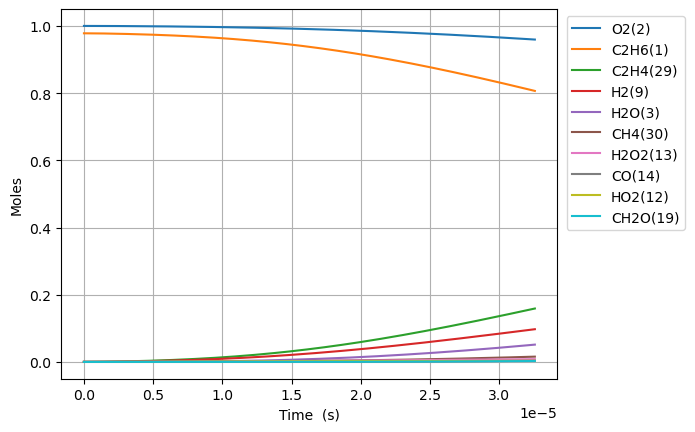

The table this chart was drawn from, first rows:
Time (s), Volume (m^3), N2, Ne, C2H6(1), O2(2), H2O(3), C(4), CH(5), CH3(18), C2H5(31), CH4(30), H(6), C2H4(29), HO2(12), H2(9), C2H5O2(40), CH3O2(36), C2H3(28), H2O2(13), C2H2(22), OH(8), CH2O(19), HCO(16)
0.0, 0.08997, 3.76, 0.0, 0.978, 1.0, 0.0, 0.0, 0.0, 0.0, 0.0, 0.0, 0.0, 0.0, 0.0, 0.0, 0.0, 0.0, 0.0, 0.0, 0.0, 0.0, 0.0, 0.0
2.2433233031416927e-18, 0.08997, 3.76, 0.0, 0.978, 1.0, 4.8766499142336207e-39, 3.344016134980432e-57, 7.087741134771062e-37, 2.735618030499576e-16, 9.278469723948404e-18, 1.1877452783088673e-27, 4.676098413986362e-19, 2.1120918346284163e-28, 8.81085988168914e-18, 6.324711032762884e-29, 3.957806858360428e-29, 3.308308964544542e-28, 4.782990076159001e-47, 2.5063675455129757e-30, 4.23456675016419e-58, 1.7566147640918336e-29, 1.4146638755798015e-29, 7.252927917166477e-45
6.28130524879674e-18, 0.08997, 3.76, 0.0, 0.978, 1.0, 5.789558831578367e-38, 3.9700177008244084e-56, 4.280995632153732e-36, 7.659730485349151e-16, 2.5979715230304167e-17, 7.173981480946752e-27, 1.3093075562956237e-18, 1.275703468262077e-27, 2.4670407668810345e-17, 3.8201254647125767e-28, 2.3905153422123924e-28, 1.998218614281443e-27, 5.678365821057015e-46, 1.5138459974935013e-29, 9.472556441656245e-57, 1.0609953173271753e-28, 8.544569808615799e-29, 8.610676022292331e-44
1.4357269140106835e-17, 0.08997, 3.76, 0.0, 0.978, 1.0, 5.684223214311853e-37, 3.897790421652075e-55, 2.0611151021194393e-35, 1.7507955394849655e-15, 5.938220625601018e-17, 3.453963269263972e-26, 2.992702987607368e-18, 6.141963057297139e-27, 5.638950324337575e-17, 1.839225969713138e-27, 1.1509302340552535e-27, 9.620562464343627e-27, 5.5750532406626334e-45, 7.288516822406676e-29, 1.8716175283688127e-55, 5.108235731214668e-28, 4.11384255035676e-28, 8.454012777244197e-43
3.050919692272702e-17, 0.08997, 3.76, 0.0, 0.978, 1, 5.027631067262289e-36, 3.447557666806315e-54, 9.001431035815401e-35, 3.720440521305608e-15, 1.2618718835940023e-16, 1.5084365033921065e-25, 6.359493856301937e-18, 2.682356632249049e-26, 1.198276943937986e-16, 8.032383025927671e-27, 5.0264147064394975e-27, 4.2015523802679395e-26, 4.9310714652502e-44, 3.1830867828582416e-28, 3.3304433977083226e-54, 2.2309007475400975e-27, 1.7966231221627344e-27, 7.47747855916718e-42
6.28130524879674e-17, 0.08997, 3.76, 0.0, 0.978, 1, 4.226026847441324e-35, 2.897890333042057e-53, 3.7579201648461582e-34, 7.659730484629058e-15, 2.5979715277409245e-16, 6.297425465052215e-25, 1.3093075617975386e-17, 1.1198310927638505e-25, 2.467040766998122e-16, 3.3533618024578064e-26, 2.098429192992278e-26, 1.7540654087682499e-25, 4.144862701602083e-43, 1.3288760726820614e-27, 5.617279598688901e-53, 9.313571453506114e-27, 7.50054786991158e-27, 6.28527127470969e-41
1.2742076361844814e-16, 0.08997, 3.76, 0.0, 0.978, 1, 3.4647521272383176e-34, 2.3758826015566297e-52, 1.5352329242839496e-33, 1.5538310410004622e-14, 5.270170824351251e-16, 2.572703782169753e-24, 2.6560239238459533e-17, 4.574875414783251e-25, 5.004568413325111e-16, 1.3699577194515008e-25, 8.572767939454793e-26, 7.165929513720406e-25, 3.3982088905946556e-42, 5.428892358715397e-27, 9.226398676181644e-52, 3.8048978218467024e-26, 3.0642185424049355e-26, 5.153045121013581e-40
2.5663618587940967e-16, 0.08997, 3.76, 0.0, 0.978, 1, 2.8058460874918075e-33, 1.9240789008312558e-51, 6.205656287958261e-33, 3.129547025567041e-14, 1.0614569450837842e-15, 1.0399280025557137e-23, 5.3494566867976825e-17, 1.849237795859766e-24, 1.0079623706805967e-15, 5.537588185064667e-25, 3.4652498561682796e-25, 2.8965832678063945e-24, 2.751957705847384e-41, 2.1944450920945315e-26, 1.4956390066081132e-50, 1.5380005255661505e-25, 1.2386061280417416e-25, 4.1730695243723806e-39
5.150670304013326e-16, 0.08997, 3.76, 0.0, 0.978, 1, 2.2583890095827737e-32, 1.5487104735326899e-50, 2.4952665734730763e-32, 6.280978992666061e-14, 2.130336683687476e-15, 4.181504759039133e-23, 1.0736322368120742e-16, 7.435703902940538e-24, 2.0229734297075176e-15, 2.2266398907264888e-24, 1.393361717012669e-24, 1.1647033802900595e-23, 2.215015043748782e-40, 8.82376720156564e-26, 2.4086805828535536e-49, 6.1842323963470165e-25, 4.980380769501311e-25, 3.3588493757524975e-38
1.0319287194451788e-15, 0.08997, 3.76, 0.0, 0.978, 1, 1.812214911853919e-31, 1.2428138496919512e-49, 1.0007130772296214e-31, 1.2583842918727555e-13, 4.2680962141203514e-15, 1.676970429509069e-22, 2.151005435244526e-16, 2.982049881763486e-23, 4.05299554908436e-15, 8.929822145289691e-24, 5.588003605842777e-24, 4.6709813845589406e-23, 1.777410183638019e-39, 3.5387253016287005e-25, 3.866466004716733e-48, 2.4801537287491266e-24, 1.9973554451713325e-24, 2.6952650488786504e-37
2.065652097532871e-15, 0.08997, 3.76, 0.0, 0.978, 1, 1.451977138404113e-30, 9.958775918411257e-49, 4.00806861814425e-31, 2.5189570738304353e-13, 8.543615487888079e-15, 6.716628739442027e-22, 4.3057520807807916e-16, 1.194375419072442e-22, 8.113039793130047e-15, 3.5765868644777514e-23, 2.2381160689523148e-23, 1.8708288472975656e-22, 1.4240912390778187e-38, 1.4173359109027559e-24, 6.196427954809386e-47, 9.933550857619723e-24, 7.999839960422109e-24, 2.1594918227566708e-36
4.133098853708255e-15, 0.08997, 3.76, 0.0, 0.978, 1, 1.1624644722127997e-29, 7.974903712944555e-48, 1.6042692723526322e-30, 5.040102624727323e-13, 1.7094654887031434e-14, 2.6884018918108587e-21, 8.615246366538788e-16, 4.780614607920622e-22, 1.6233128302389427e-14, 1.4315670200414943e-22, 8.958296489589674e-23, 7.488190289635578e-22, 1.1401391763114455e-37, 5.673037335078695e-24, 9.922360411009807e-46, 3.976008724439836e-23, 3.202020825888026e-23, 1.7289064133583933e-35
8.267992366059024e-15, 0.08997, 3.76, 0.0, 0.978, 1, 9.303247099405226e-29, 6.385271984356497e-47, 6.419145078096301e-30, 1.00823936744472e-12, 3.419673709174969e-14, 1.0757109309392478e-20, 1.7234238916796732e-15, 1.9128687867018216e-21, 3.247330540558028e-14, 5.728134293560858e-22, 3.58448507984163e-22, 2.9962510014555915e-21, 9.124582953635308e-37, 2.2699538873529978e-23, 1.5882246022742582e-44, 1.5909210874587705e-22, 1.281225431492993e-22, 1.383650407254285e-34
1.653777939076056e-14, 0.08997, 3.76, 0.0, 0.978, 1, 7.444008535234834e-28, 5.1138690074423555e-46, 2.5680586831563843e-29, 2.0166975565591407e-12, 6.840091512691207e-14, 4.303544133857337e-20, 3.4472239932281223e-15, 7.652722649623536e-21, 6.495365995065062e-14, 2.291627920125624e-21, 1.4340271290186642e-21, 1.1986951075839348e-20, 7.301059791322475e-36, 9.081293702534823e-23, 2.541678832419623e-43, 6.364717883548217e-22, 5.125736158758269e-22, 1.1071302732029676e-33
3.3077353440163635e-14, 0.08997, 3.76, 0.0, 0.978, 1, 5.955768070894798e-27, 4.098974219727446e-45, 1.027293205543835e-28, 4.033613851469787e-12, 1.3680932570013787e-13, 1.72155771506002e-19, 6.8948305623131034e-15, 3.061339728820774e-20, 1.299143703955487e-13, 9.167267394191178e-21, 5.736572879769145e-21, 4.79516748886449e-20, 5.841413767568928e-35, 3.632813161447979e-22, 4.0671074885920624e-42, 2.5460924275531356e-21, 2.050461451257367e-21, 8.85787873462129e-33
6.615650153896977e-14, 0.08997, 3.76, 0.0, 0.978, 1, 4.764833909924264e-26, 3.291319901434361e-44, 4.1092290639084055e-28, 8.067446108018482e-12, 2.736263648581745e-13, 6.886510749411085e-19, 1.379006916444053e-14, 1.2245869476296911e-19, 2.598357967043961e-13, 3.667063909854893e-20, 2.294720537003222e-20, 1.9181425034229894e-19, 4.673371005959946e-34, 1.4531844257762461e-21, 6.507727424191598e-41, 1.0184768694356254e-20, 8.20218050645728e-21, 7.086632296253363e-32
1.3231479773658208e-13, 0.08997, 3.76, 0.0, 0.978, 1, 3.8119468221583535e-25, 2.652292730056127e-43, 1.6436362973418643e-27, 1.6135109288027012e-11, 5.472613152204322e-13, 2.754660083524369e-18, 2.7580648224566265e-14, 4.8984572687548395e-19, 5.196786709984705e-13, 1.4668615982130057e-19, 9.179052993852584e-20, 7.672705779429291e-19, 3.7388145739464343e-33, 5.81285621164518e-21, 1.0412706917646726e-39, 4.0739780129994734e-20, 3.2809397145311355e-20, 5.669429036614181e-31
2.6463139013180664e-13, 0.08997, 3.76, 0.0, 0.978, 1, 3.0495763928809304e-24, 2.1525324101395577e-42, 6.573902010004082e-27, 3.2270430315700723e-11, 1.094534704128443e-12, 1.1018750342042573e-17, 5.516221376862947e-14, 1.9594106947267577e-18, 1.0393645062935303e-12, 5.867555608386033e-19, 3.6716458250080715e-19, 3.0690972630630608e-18, 2.9911335994802034e-32, 2.3251663338117425e-20, 1.6660793268787362e-38, 1.6295979020510206e-19, 1.3123898434960612e-19, 4.535578862854509e-30
5.292645749222559e-13, 0.08997, 3.76, 0.0, 0.978, 1, 2.439647980124632e-23, 1.7710934786760794e-41, 2.6290062993884604e-26, 6.454105104177149e-11, 2.189095434668507e-12, 4.4075208900531276e-17, 1.1032697455462831e-13, 7.837745484621648e-18, 2.078736523722446e-12, 2.3470738037275345e-18, 1.4686556220750895e-18, 1.227632133968556e-17, 2.392995387649564e-31, 9.300714211685754e-20, 2.6658239847128582e-37, 6.518345720716064e-19, 5.249590911711734e-19, 3.628455498630196e-29
1e-12, 0.08997, 3.76, 0.0, 0.978, 1, 1.7628257857791545e-22, 1.3495295627766388e-40, 9.639794654316166e-26, 1.2194467672964072e-10, 4.136174170226345e-12, 1.616784395990872e-16, 2.0846108217404228e-13, 2.8751198855317546e-17, 3.927595937878507e-12, 8.609917995384857e-18, 5.387312672715703e-18, 4.5031598613784445e-17, 1.7292601296016555e-30, 3.4117287077161317e-19, 3.823342947871744e-36, 2.3910310943915604e-18, 1.9256807021008183e-18, 2.6218439486304833e-28
1.0585309445031543e-12, 0.08997, 3.76, 0.0, 0.978, 1, 1.9516799986701772e-22, 1.4953075494702966e-40, 1.0511511636435928e-25, 1.2908220717758102e-10, 4.378272706565279e-12, 1.7630115079247573e-16, 2.206630149391191e-13, 3.1351564396974715e-17, 4.157481946024655e-12, 9.388636074129953e-18, 5.87455600758913e-18, 4.9104369036786026e-17, 1.9145208854492676e-30, 3.720296402384053e-19, 4.2655883010732475e-36, 2.6072816880475954e-18, 2.099845539727287e-18, 2.9027263782652106e-28
1.5877973140840527e-12, 0.08997, 3.76, 0.0, 0.978, 1, 5.580516699158478e-22, 4.425282911557339e-40, 2.2330313677329036e-25, 1.9362327799783265e-10, 6.567505789199175e-12, 3.746400300704708e-16, 3.310055741571074e-13, 6.662286255688121e-17, 6.2362287558604414e-12, 1.9951332150975102e-17, 1.2483321270604868e-17, 1.0434533302066895e-16, 5.474564167448117e-30, 7.905637618601357e-19, 1.5700728350889053e-35, 5.540384863885875e-18, 4.4621807003948276e-18, 8.299913468287104e-28
2.646330053245849e-12, 0.08997, 3.76, 0.0, 0.978, 1, 2.564499616839384e-21, 2.2505889053793257e-39, 6.168932897687915e-25, 3.227050783822983e-10, 1.0946195196779234e-11, 1.035768839062966e-15, 5.517167680950713e-13, 1.8419801515258693e-16, 1.0393727926379902e-11, 5.516292371617816e-17, 3.451188391704677e-17, 2.88473460474266e-16, 2.5162377280423134e-29, 2.185679158936174e-18, 1.2081788506563372e-34, 1.531688355035382e-17, 1.2336665249219285e-17, 3.814229615004812e-27
3.599009518491466e-12, 0.08997, 3.76, 0.0, 0.978, 1, 5.772538625309891e-21, 5.393435417133392e-39, 1.0979446215456091e-24, 4.388784230810712e-10, 1.488719598851358e-11, 1.8443962494399833e-15, 7.503779054091175e-13, 3.280083879711512e-16, 1.4135481664091728e-11, 9.823276639526614e-17, 6.14544495682615e-17, 5.13673027703245e-16, 5.664524598976154e-29, 3.8920495602062944e-18, 3.327599306475721e-34, 2.7274057086351836e-17, 2.1967997061409304e-17, 8.585664439099038e-27
4.551688983737083e-12, 0.08997, 3.76, 0.0, 0.978, 1, 1.0910226040051775e-20, 1.0764042867003287e-38, 1.7130263550652736e-24, 5.550514760182606e-10, 1.882838764992333e-11, 2.8791264336682152e-15, 9.490613373800527e-13, 5.120355889863009e-16, 1.787724014890495e-11, 1.5334892927608861e-16, 9.592969346180058e-17, 8.018307059398681e-16, 1.0707188927709425e-28, 6.075547697717693e-18, 7.495267136013548e-34, 4.2573964097149676e-17, 3.429242996318547e-17, 1.622720631955879e-26
5.5043684489827e-12, 0.08997, 3.76, 0.0, 0.978, 1, 1.8235642132296423e-20, 1.8994764156298896e-38, 2.4545453034684416e-24, 6.712242533601213e-10, 2.276975960751829e-11, 4.127434154247305e-15, 1.14776582913714e-12, 7.340537277553673e-16, 2.1619003118367104e-11, 2.1984530444366528e-16, 1.3752004583481963e-16, 1.149455098470101e-15, 1.7898188042276033e-28, 8.709744026914154e-18, 1.4406684720024769e-33, 6.103120070069029e-17, 4.916079523033495e-17, 2.712275868135032e-26
7.409727379473934e-12, 0.08997, 3.76, 0.0, 0.978, 1, 3.892967468978969e-20, 4.4844617537224604e-38, 4.2254343841084266e-24, 9.035691795664885e-10, 3.06529146835394e-11, 7.111107808093585e-15, 1.5452228394528854e-12, 1.2647330745922218e-15, 2.91025392859198e-11, 3.787938459879487e-16, 2.3692574539205106e-16, 1.980305385669028e-15, 3.8217128964505776e-28, 1.5005947017206062e-17, 3.725998344346981e-33, 1.0514522312652237e-16, 8.469895339501007e-17, 5.790262454452108e-26
9.315086309965168e-12, 0.08997, 3.76, 0.0, 0.978, 1, 7.078708189765326e-20, 8.916770045791417e-38, 6.4622676677085675e-24, 1.1359130870975086e-09, 3.853673620383002e-11, 1.0884246776789624e-14, 1.9427576963201477e-12, 1.9358582499703883e-15, 3.6586092034847664e-11, 5.798182843059812e-16, 3.626292153089714e-16, 3.0309360254967692e-15, 6.950531873887346e-28, 2.2968117997977685e-17, 7.89173110113653e-33, 1.609280276370617e-16, 1.2964062679878744e-16, 1.052872821792998e-25
1e-11, 0.08997, 3.76, 0.0, 0.978, 1, 8.576884376635746e-20, 1.1170722048107875e-37, 7.387623064751907e-24, 1.219432792550903e-09, 4.137088388854341e-11, 1.2446548223366249e-14, 2.0856786767877297e-12, 2.2137532094426496e-15, 3.9276186741236916e-11, 6.630601756295091e-16, 4.146764322345282e-16, 3.4659404726078495e-15, 8.42224694156711e-28, 2.6264932556007993e-17, 1.0091583030656167e-32, 1.8402426533508755e-16, 1.482492140166379e-16, 1.2757136326308237e-25
1.1220445240456402e-11, 0.08997, 3.76, 0.0, 0.978, 1, 1.1709177193383204e-19, 1.605300958864188e-37, 9.195486023692677e-24, 1.3682559068892866e-09, 4.6421269368647304e-11, 1.5500395246389346e-14, 2.3403756807220228e-12, 2.756968399578975e-15, 4.406966249334892e-11, 8.257807451604413e-16, 5.164120654380953e-16, 4.316227256324214e-15, 1.1499524880559058e-27, 3.2709259066365545e-17, 1.4932160174682153e-32, 2.291694441708972e-16, 1.8462371842730814e-16, 1.7416175485708773e-25
1.503116310143887e-11, 0.08997, 3.76, 0.0, 0.978, 1, 2.7007122536360934e-19, 4.407919004989618e-37, 1.617161569355045e-23, 1.832938222157853e-09, 6.219251071226508e-11, 2.7309201420858244e-14, 3.1358657216130444e-12, 4.857678746711919e-15, 5.903685755959213e-11, 1.4551046740139912e-15, 9.097846285616963e-16, 7.603841388931458e-15, 2.6536558795249775e-27, 5.762871598063984e-17, 4.5273438282439676e-32, 4.0371964157619216e-16, 3.2528048780528275e-16, 4.0171292100280407e-25
1.8841880962421336e-11, 0.08997, 3.76, 0.0, 0.978, 1, 5.18771069612489e-19, 9.712170825678241e-37, 2.5147332537906423e-23, 2.2976161190111273e-09, 7.796664301471108e-11, 4.2542622709638964e-14, 3.931693474298563e-12, 7.567883243197159e-15, 7.400412462132864e-11, 2.267106514591938e-15, 1.417196769163784e-15, 1.184435219220384e-14, 5.099631002054678e-27, 8.977515948010559e-17, 1.0651674650752145e-31, 6.288580696021467e-16, 5.067309202664426e-16, 7.716556499962633e-25
2.646331668438627e-11, 0.08997, 3.76, 0.0, 0.978, 1, 1.4266425733471682e-18, 3.421850670474783e-36, 4.904570195948018e-23, 3.2269586501433233e-09, 1.0952358611097391e-10, 8.328997538611428e-14, 5.5243628292374505e-12, 1.48186259474296e-14, 1.0393887504664284e-10, 4.439909027653877e-15, 2.7742646135107803e-15, 2.3184651084336483e-14, 1.4038371138991964e-26, 1.7576358601947215e-16, 4.185459396807317e-31, 1.2309208090515984e-15, 9.920974163668636e-16, 2.1222009579918524e-24
4.170618812831615e-11, 0.08997, 3.76, 0.0, 0.978, 1, 5.674579365266136e-18, 1.978391530676926e-35, 1.2027839481167148e-22, 5.085590669696038e-09, 1.7267218656508512e-10, 2.059071590218692e-13, 8.71375734611593e-12, 3.664579679263574e-14, 1.6380924223957913e-10, 1.0983364352053341e-14, 6.8567659607146476e-15, 5.729434522564819e-14, 5.595838177106772e-26, 4.345268319464059e-16, 2.786507888154401e-30, 3.0417005564121943e-15, 2.4527276720980146e-15, 8.442206572468901e-24
7.21919310161759e-11, 0.08997, 3.76, 0.0, 0.978, 1, 3.027755197464298e-17, 1.7019097016459844e-34, 3.537213591755721e-22, 8.802642606706592e-09, 2.9910824195260784e-10, 6.156291183077813e-13, 1.5108772329135064e-11, 1.0963700183200246e-13, 2.8355345104396876e-10, 3.288282920118716e-14, 2.049012598714016e-14, 1.7116380589217305e-13, 2.9987912529917465e-25, 1.2992207773917161e-15, 2.7643096549913375e-29, 9.085844514451308e-15, 7.333748277875529e-15, 4.5055398986123336e-23
9.999999999999999e-11, 0.08997, 3.76, 0.0, 0.978, 1, 7.867556094484324e-17, 5.659428379208962e-34, 6.693978916112209e-22, 1.2192965777802768e-08, 4.1460041024348647e-10, 1.1806217790173253e-12, 2.0960959917066868e-11, 2.1036777451499922e-13, 3.927841397841142e-10, 6.312974095316498e-14, 3.9278659534269483e-14, 3.280369295380663e-13, 7.817393350512785e-25, 2.4916651426724894e-15, 9.470730755039534e-29, 1.7411443990763014e-14, 1.4064956492920386e-14, 1.1709458311197683e-22
1.0267767390403564e-10, 0.08997, 3.76, 0.0, 0.978, 1, 8.46429366006869e-17, 6.17070407466185e-34, 7.049683605300612e-22, 1.2519411840554928e-08, 4.2572942653307965e-10, 1.2446568446384106e-12, 2.1525424656756394e-11, 2.217869968051877e-13, 4.033023040110555e-10, 6.655947024556569e-14, 4.1407731972949684e-14, 3.45811632420301e-13, 8.411990888039832e-25, 2.626816274096426e-15, 1.0340040244761227e-28, 1.835474759908532e-14, 1.482787218304968e-14, 1.2597722087613068e-22
1.3316341679189538e-10, 0.08997, 3.76, 0.0, 0.978, 1, 1.8033342239716157e-16, 1.6030451417036392e-33, 1.1692622373925743e-21, 1.623589850982381e-08, 5.525357264530015e-10, 2.0929752918464665e-12, 2.7963718192862757e-11, 3.7315589291214404e-13, 5.23055817362546e-10, 1.1205119113130346e-13, 6.959997353032395e-14, 5.811145451482064e-13, 1.798145878955659e-24, 4.417330338822767e-15, 2.7288042195813085e-28, 3.0840949685108635e-14, 2.493519504277629e-14, 2.6844036928959704e-22
1.6364915967975512e-10, 0.08997, 3.76, 0.0, 0.978, 1, 3.292757750877174e-16, 3.443050212711929e-33, 1.741871093571712e-21, 1.995210275823594e-08, 6.795271268779091e-10, 3.1605683360354763e-12, 3.4423656863029883e-11, 5.63805713412137e-13, 6.428140078490531e-10, 1.6939714988658312e-13, 1.0505692151047668e-13, 8.769451816729493e-13, 3.294198343960425e-24, 6.670779401815863e-15, 5.93598338845524e-28, 4.653675446462606e-14, 3.765577287240161e-14, 4.902305625016722e-22
2.2462064545547462e-10, 0.08997, 3.76, 0.0, 0.978, 1, 8.309888611026667e-16, 1.1209119207786134e-32, 3.1955137634010022e-21, 2.7383664524967007e-08, 9.340651733628106e-10, 5.9535176131280955e-12, 4.7408484008535785e-11, 1.0631778725421605e-12, 8.823444822817498e-10, 3.197969639425734e-13, 1.9772823473661275e-13, 1.6497185147880251e-12, 8.369086686968318e-24, 1.2566541964476276e-14, 1.9796359756305686e-27, 8.752876256348283e-14, 7.093676814060732e-14, 1.2375759172103165e-21
2.855921312311941e-10, 0.08997, 3.76, 0.0, 0.978, 1, 1.6849630278189133e-15, 2.753322308816923e-32, 5.03114455552628e-21, 3.481409829100591e-08, 1.1893434449853652e-09, 9.623373658498569e-12, 6.047993718184097e-11, 1.7204003614838286e-12, 1.1218938615024096e-09, 5.180729940981611e-13, 3.19342427909016e-13, 2.6631139797751095e-12, 1.7080198834008116e-23, 2.0314232939093368e-14, 4.9714303061316574e-27, 1.412694635167436e-13, 1.1467095768803583e-13, 2.5101435055721923e-21
3.465636170069136e-10, 0.08997, 3.76, 0.0, 0.978, 1, 2.990968522612467e-15, 5.702591881781095e-32, 7.21494618030843e-21, 4.224340526333256e-08, 1.4453618137320663e-09, 1.4169998441699558e-11, 7.3638048893659e-11, 2.5359960522397856e-12, 1.3614622866807337e-09, 7.645560031369223e-13, 4.698164810082535e-13, 3.916064125127129e-12, 3.0515990530709636e-23, 2.9913988634499144e-14, 1.0549230098571404e-26, 2.0769472000266635e-13, 1.688582687010042e-13, 4.457092589272698e-21
4.685065885583526e-10, 0.08997, 3.76, 0.0, 0.978, 1, 7.343306255235207e-15, 1.7991530971373828e-31, 1.251857779942814e-20, 5.709864348633447e-08, 1.959618339309958e-09, 2.5893017036700082e-11, 1.0021437249489422e-10, 4.644340015223486e-12, 1.8406568233706208e-09, 1.403431337193455e-12, 8.570249034617588e-13, 7.136511055690809e-12, 7.599385437543939e-23, 5.467023174038988e-14, 3.5560919740622825e-26, 3.783531408188726e-13, 3.0859103103226373e-13, 1.0950268198356283e-20
5.904495601097915e-10, 0.08997, 3.76, 0.0, 0.978, 1, 1.465093894596141e-14, 4.293427825561994e-31, 1.889735772675103e-20, 7.194938844897694e-08, 2.4768337475027347e-09, 4.112150578607735e-11, 1.271377019940454e-10, 7.392255251717365e-12, 2.3199291835202035e-09, 2.2389876862210602e-12, 1.358719831966848e-12, 1.1302881533016888e-11, 1.5371675478518233e-22, 8.683634747828978e-14, 9.027043566003619e-26, 5.990166433857582e-13, 4.901325179806326e-13, 2.1861873248075962e-20
7.123925316612305e-10, 0.08997, 3.76, 0.0, 0.978, 1, 2.5664629396542177e-14, 8.615447812177006e-31, 2.6176790917503796e-20, 8.67956492758605e-08, 2.9970070350928964e-09, 5.98544061298081e-11, 1.5440827964481242e-10, 1.0783757511849856e-11, 2.799280449464494e-09, 3.273774918638431e-12, 1.9742786221938495e-12, 1.64071178545894e-11, 2.7290163946540144e-22, 1.2641342186069175e-13, 1.9217551298606107e-25, 8.692079384869764e-13, 7.134790209106685e-13, 3.8321539606771444e-20
8.343355032126695e-10, 0.08997, 3.76, 0.0, 0.978, 1, 4.1127230769790493e-14, 1.5380794803135978e-30, 3.4211823549361586e-20, 1.0163743501293114e-07, 3.5201371923716363e-09, 8.209066248872455e-11, 1.8202634411431458e-10, 1.4822856113067426e-11, 3.2787117009647365e-09, 4.5103429016917815e-12, 2.703086151155e-12, 2.244123687440777e-11, 4.43135322077548e-22, 1.7340255754867493e-13, 3.6340144694286954e-25, 1.188457188867063e-12, 9.786257547498543e-13, 6.145027327755375e-20
9.562784747641084e-10, 0.08997, 3.76, 0.0, 0.978, 1, 6.177496337319995e-14, 2.5237753787968443e-30, 4.2881343740071626e-20, 1.1647475464223042e-07, 4.0462232019066905e-09, 1.0782922069146826e-10, 2.0999213089395473e-10, 1.9513559845607752e-11, 3.758224016812001e-09, 5.951245146564042e-12, 3.5445337544039473e-12, 2.939731700790113e-11, 6.743866249029406e-22, 2.2780487520804187e-13, 6.308639408628e-25, 1.556301173329277e-12, 1.2855670217692042e-12, 9.236233373922045e-20
9.999999999999999e-10, 0.08997, 3.76, 0.0, 0.978, 1, 7.05807951410578e-14, 2.965015599704814e-30, 4.612374770941217e-20, 1.2179345244917274e-07, 4.2355661680406236e-09, 1.179103132305972e-10, 2.2010373625849508e-10, 2.1354831530630782e-11, 3.930168674427941e-09, 6.518121497091646e-12, 3.873544504731307e-12, 3.211438801314607e-11, 7.741267059091527e-22, 2.4911599221919904e-13, 7.561175161965921e-25, 1.6999355980202278e-12, 1.4057956744062898e-12, 1.0555348189952938e-19
1.2001644178669863e-09, 0.08997, 3.76, 0.0, 0.978, 1, 1.2153943420998275e-13, 5.685705364706642e-30, 6.172306423746399e-20, 1.4613603119951044e-07, 5.10725867421535e-09, 1.69809033802041e-10, 2.6696779831791787e-10, 3.086581026480512e-11, 4.717496150821946e-09, 9.456279860532564e-12, 5.562944990334178e-12, 4.6043969155618484e-11, 1.3616124696330487e-21, 3.5885362161429927e-13, 1.5859770935251237e-24, 2.4359515336684174e-12, 2.0248070493337432e-12, 1.8196134812092206e-19
1.4440503609698642e-09, 0.08997, 3.76, 0.0, 0.978, 1, 2.1071512386398685e-13, 1.0880132887055127e-29, 8.207422562083597e-20, 1.7577954949947742e-07, 6.180105172694635e-09, 2.4578544715306595e-10, 3.2533710214029844e-10, 4.487253962833346e-11, 5.677105455031242e-09, 1.3809358656547808e-11, 8.024772195512025e-12, 6.628495705622643e-11, 2.4218909461408002e-21, 5.195689721172092e-13, 3.374290439009123e-24, 3.504584709932073e-12, 2.9311399853954166e-12, 3.158955992221581e-19
1.6879363040727422e-09, 0.08997, 3.76, 0.0, 0.978, 1, 3.349526474055203e-13, 1.8628634680583706e-29, 1.0349640998387717e-19, 2.0540537902789807e-07, 7.264754314649903e-09, 3.3575009479275524e-10, 3.8510181112371767e-10, 6.156573001925169e-11, 6.6370605070850166e-09, 1.9030989996610977e-11, 1.0925379083758694e-11, 9.005918877967128e-11, 3.948626778724156e-21, 7.099605089528427e-13, 6.3998170663322216e-24, 4.7587314423471006e-12, 4.0044988321025054e-12, 5.028304841147279e-19
1.9318222471756203e-09, 0.08997, 3.76, 0.0, 0.978, 1, 4.9979942729004e-13, 2.942437175512503e-29, 1.256756742409422e-19, 2.3501358822220412e-07, 8.36119762091053e-09, 4.396946439140803e-10, 4.462636434605065e-10, 8.097730993765082e-11, 7.597369857824793e-09, 2.5141706077802504e-11, 1.4260230548583435e-11, 1.17306581641741e-10, 6.041319081781404e-21, 9.300380801137697e-13, 1.1159128997669084e-23, 6.19502447061938e-12, 5.244811113833888e-12, 7.513221250432538e-19
2.419594133381376e-09, 0.08997, 3.76, 0.0, 0.978, 1, 9.730208162769983e-13, 6.196022978527994e-29, 1.7141317703807542e-19, 2.9417741428695496e-07, 1.0589432355977073e-08, 6.894902747437252e-10, 5.727853042802322e-10, 1.2808309966973084e-10, 9.51908553108993e-09, 4.011263982160324e-11, 2.2215012332383392e-11, 1.8198541288083193e-10, 1.235368557548037e-20, 1.459292042383878e-12, 2.83772884846896e-23, 9.601067669698206e-12, 8.225989276513712e-12, 1.4666740741982255e-18
2.907366019587132e-09, 0.08997, 3.76, 0.0, 0.978, 1, 1.6728128672300894e-12, 1.118220716603966e-28, 2.1819708975068056e-19, 3.5327155497734374e-07, 1.2864739743864441e-08, 9.951063117190765e-10, 7.049148457906327e-10, 1.8644433258805138e-10, 1.1442320374045473e-08, 5.888689226823223e-11, 3.1854769608366155e-11, 2.5986029648295936e-10, 2.2280045693251318e-20, 2.107414948575696e-12, 6.108511218163238e-23, 1.369771370911901e-11, 1.187402943582639e-11, 2.5283028069864e-18
3.3951379057928878e-09, 0.08997, 3.76, 0.0, 0.978, 1, 2.6401413724432648e-12, 1.8196118731464566e-28, 2.6551618384112373e-19, 4.122965219433928e-07, 1.518704881542766e-08, 1.3564772172290594e-09, 8.426642622039686e-10, 2.5631465962494214e-10, 1.3367141896978478e-08, 8.162956282151352e-11, 4.3146632481751425e-11, 3.504851870383244e-10, 3.68440680706991e-20, 2.8744951214218295e-12, 1.1720176385969206e-22, 1.8461431236137e-11, 1.6188258974257707e-11, 4.000939973398288e-18
3.882909791998644e-09, 0.08997, 3.76, 0.0, 0.978, 1, 3.9145940783486195e-12, 2.749426350851413e-28, 3.1309497071479463e-19, 4.7125281174319906e-07, 1.755628737783108e-08, 1.77353792887235e-09, 9.860448027138823e-10, 3.3794697570624306e-10, 1.5293617235615116e-08, 1.0850609532151916e-10, 5.60591391872346e-11, 4.534286380459485e-10, 5.71745040220774e-20, 3.760625094257619e-12, 2.0671778645985874e-22, 2.387007335004133e-11, 2.116799401246145e-11, 5.947752221058606e-18
4.3706816782044e-09, 0.08997, 3.76, 0.0, 0.978, 1, 5.534463765121112e-12, 3.930621846085554e-28, 3.6076588125992217e-19, 5.301409063502382e-07, 1.997238211842766e-08, 2.2462238458240247e-09, 1.1350669930673775e-09, 4.3159343032770625e-10, 1.7221813163712897e-08, 1.3968225381086603e-10, 7.056217043156777e-11, 5.682733158978257e-10, 8.450749178039716e-20, 4.765901585850999e-12, 3.419038931180961e-22, 2.99027966957487e-11, 2.6812546811394612e-11, 8.43038963689548e-18
4.858453564410156e-09, 0.08997, 3.76, 0.0, 0.978, 1, 7.536823974698874e-12, 5.384418744185713e-28, 4.0843795622527186e-19, 5.889612736273911e-07, 2.2435258698103758e-08, 2.7744708157448867e-09, 1.2897406563024336e-09, 5.375054376932596e-10, 1.915179610494405e-08, 1.753241005144254e-10, 8.662688870565958e-11, 6.946155419027629e-10, 1.2018875315706142e-19, 5.890425476920099e-12, 5.375185003817838e-22, 3.653998662432444e-11, 3.312122849114182e-11, 1.1509030298351777e-17
5.3462254506159115e-09, 0.08997, 3.76, 0.0, 0.978, 1, 9.957593792252661e-12, 7.13087777271338e-28, 4.560765287926039e-19, 6.477143677432766e-07, 2.494484182986648e-08, 3.3582151229434674e-09, 1.4500749312350059e-09, 6.559336869749052e-10, 2.1083632143526236e-08, 2.155979775594013e-10, 1.0422568575345364e-10, 8.320648895110007e-10, 1.656755785210491e-19, 7.134301790602382e-12, 8.109998144112548e-22, 4.376319298438733e-11, 4.009335053573804e-11, 1.524241985403474e-17
5.833997336821667e-09, 0.08997, 3.76, 0.0, 0.978, 1, 1.2831617330609612e-11, 9.189307808100204e-28, 5.036719863655383e-19, 7.064006296939624e-07, 2.7501055374498932e-08, 3.997393473439685e-09, 1.6160782958997436e-09, 7.871281556524205e-10, 2.3017387037480647e-08, 2.606704843531623e-10, 1.233321174790802e-10, 9.80243679584872e-10, 2.225393688926893e-19, 8.497639668514503e-12, 1.1827174798100335e-21, 5.155505127473861e-11, 4.7728226567485834e-11, 1.9687921642677555e-17
... 371 more rows
